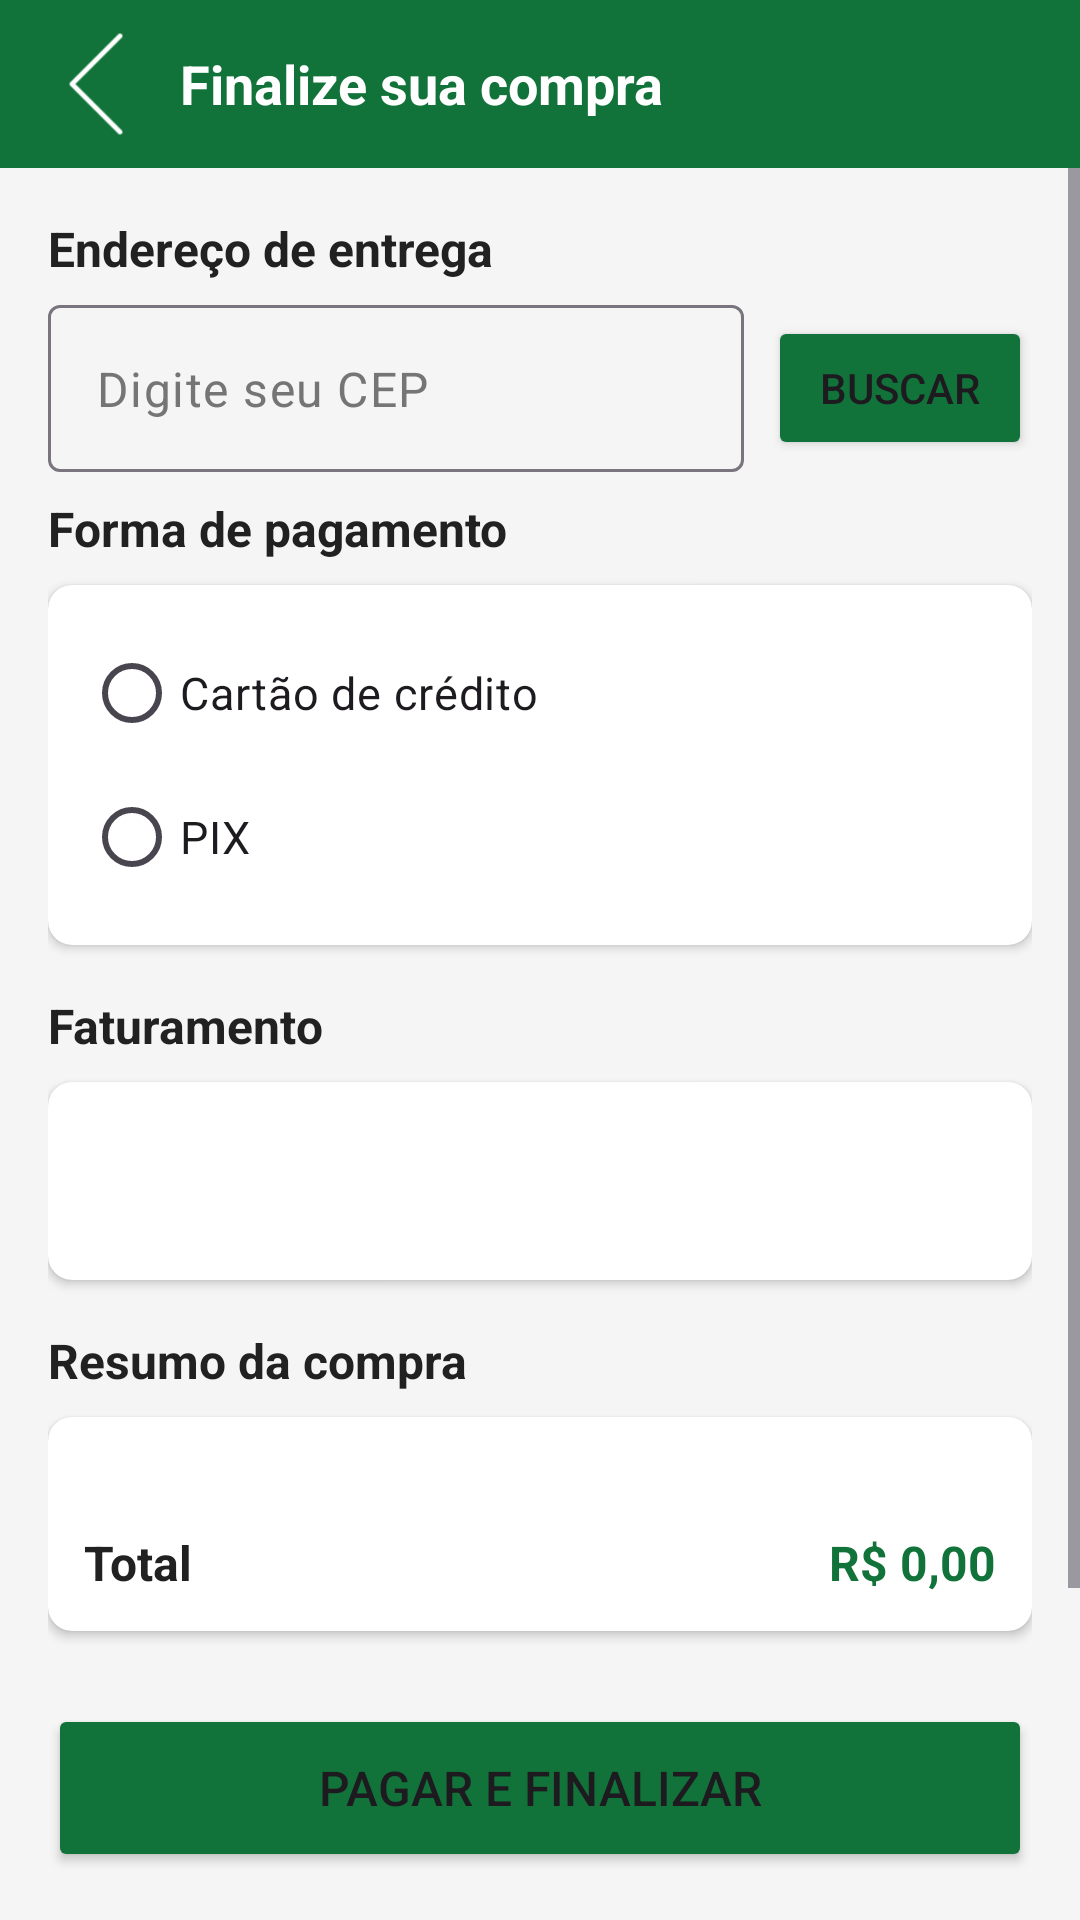

Write the Android layout XML for this screen, with the resource values it uses.
<!-- AndroidManifest.xml: application theme Theme.Material3.DayNight.NoActionBar -->
<!-- res/layout/activity_checkout.xml -->
<?xml version="1.0" encoding="utf-8"?>
<LinearLayout
    xmlns:android="http://schemas.android.com/apk/res/android"
    xmlns:app="http://schemas.android.com/apk/res-auto"
    android:layout_width="match_parent"
    android:layout_height="match_parent"
    android:orientation="vertical"
    android:background="#F5F5F5">

    
    <LinearLayout
        android:layout_width="match_parent"
        android:layout_height="56dp"
        android:background="#12733A"
        android:orientation="horizontal"
        android:gravity="center_vertical"
        android:paddingStart="12dp"
        android:paddingEnd="12dp">

        <ImageButton
            android:id="@+id/btnBack"
            android:layout_width="40dp"
            android:layout_height="40dp"
            android:background="?attr/selectableItemBackgroundBorderless"
            android:src="@drawable/setaesquerda"
            android:scaleType="fitCenter" />

        <TextView
            android:layout_width="0dp"
            android:layout_height="wrap_content"
            android:layout_weight="1"
            android:layout_marginStart="8dp"
            android:text="Finalize sua compra"
            android:textColor="#FFFFFF"
            android:textSize="18sp"
            android:textStyle="bold" />

    </LinearLayout>

    <ScrollView
        android:layout_width="match_parent"
        android:layout_height="0dp"
        android:layout_weight="1">

        <LinearLayout
            android:layout_width="match_parent"
            android:layout_height="wrap_content"
            android:orientation="vertical"
            android:padding="16dp">

            
            <TextView
                android:layout_width="wrap_content"
                android:layout_height="wrap_content"
                android:text="Endereço de entrega"
                android:textColor="#212121"
                android:textSize="16sp"
                android:textStyle="bold"
                android:layout_marginBottom="8dp" />

            <LinearLayout
                android:layout_width="match_parent"
                android:layout_height="wrap_content"
                android:orientation="horizontal"
                android:gravity="center_vertical"
                android:layout_marginBottom="8dp">

                <com.google.android.material.textfield.TextInputLayout
                    android:id="@+id/tilCep"
                    style="@style/Widget.Material3.TextInputLayout.OutlinedBox"
                    android:layout_width="0dp"
                    android:layout_height="wrap_content"
                    android:layout_weight="1"
                    android:layout_marginEnd="8dp"
                    app:hintEnabled="false">

                    <com.google.android.material.textfield.TextInputEditText
                        android:id="@+id/etCep"
                        android:layout_width="match_parent"
                        android:layout_height="wrap_content"
                        android:hint="Digite seu CEP"
                        android:inputType="number"
                        android:maxLength="8"
                        android:textColor="#000000"
                        android:textColorHint="#757575" />

                </com.google.android.material.textfield.TextInputLayout>

                <Button
                    android:id="@+id/btnBuscarCep"
                    android:layout_width="wrap_content"
                    android:layout_height="wrap_content"
                    android:text="Buscar"
                    android:backgroundTint="#12733A" />

            </LinearLayout>

            
            <androidx.cardview.widget.CardView
                android:id="@+id/cardAddress"
                android:layout_width="match_parent"
                android:layout_height="wrap_content"
                android:layout_marginBottom="16dp"
                android:visibility="gone"
                app:cardCornerRadius="8dp"
                app:cardElevation="2dp">

                <LinearLayout
                    android:layout_width="match_parent"
                    android:layout_height="wrap_content"
                    android:orientation="vertical"
                    android:padding="12dp">

                    <TextView
                        android:id="@+id/tvAddress"
                        android:layout_width="match_parent"
                        android:layout_height="wrap_content"
                        android:text=""
                        android:textColor="#212121"
                        android:textSize="14sp" />

                </LinearLayout>

            </androidx.cardview.widget.CardView>

            
            <TextView
                android:layout_width="wrap_content"
                android:layout_height="wrap_content"
                android:text="Forma de pagamento"
                android:textColor="#212121"
                android:textSize="16sp"
                android:textStyle="bold"
                android:layout_marginBottom="8dp" />

            <androidx.cardview.widget.CardView
                android:layout_width="match_parent"
                android:layout_height="wrap_content"
                android:layout_marginBottom="16dp"
                app:cardCornerRadius="8dp"
                app:cardElevation="2dp">

                <LinearLayout
                    android:layout_width="match_parent"
                    android:layout_height="wrap_content"
                    android:orientation="vertical"
                    android:padding="12dp">

                    <RadioGroup
                        android:id="@+id/rgPayment"
                        android:layout_width="match_parent"
                        android:layout_height="wrap_content"
                        android:orientation="vertical">

                        <RadioButton
                            android:id="@+id/rbCartao"
                            android:layout_width="match_parent"
                            android:layout_height="48dp"
                            android:text="Cartão de crédito"
                            android:textSize="15sp"
                            android:buttonTint="#12733A" />

                        <RadioButton
                            android:id="@+id/rbPix"
                            android:layout_width="match_parent"
                            android:layout_height="48dp"
                            android:text="PIX"
                            android:textSize="15sp"
                            android:buttonTint="#12733A" />

                    </RadioGroup>

                </LinearLayout>

            </androidx.cardview.widget.CardView>

            
            <TextView
                android:layout_width="wrap_content"
                android:layout_height="wrap_content"
                android:text="Faturamento"
                android:textColor="#212121"
                android:textSize="16sp"
                android:textStyle="bold"
                android:layout_marginBottom="8dp" />

            <androidx.cardview.widget.CardView
                android:layout_width="match_parent"
                android:layout_height="wrap_content"
                android:layout_marginBottom="16dp"
                app:cardCornerRadius="8dp"
                app:cardElevation="2dp">

                <LinearLayout
                    android:layout_width="match_parent"
                    android:layout_height="wrap_content"
                    android:orientation="vertical"
                    android:padding="12dp">

                    <TextView
                        android:id="@+id/tvUserName"
                        android:layout_width="match_parent"
                        android:layout_height="wrap_content"
                        android:text=""
                        android:textColor="#212121"
                        android:textSize="15sp" />

                    <TextView
                        android:id="@+id/tvUserEmail"
                        android:layout_width="match_parent"
                        android:layout_height="wrap_content"
                        android:text=""
                        android:textColor="#757575"
                        android:textSize="13sp"
                        android:layout_marginTop="4dp" />

                </LinearLayout>

            </androidx.cardview.widget.CardView>

            
            <TextView
                android:layout_width="wrap_content"
                android:layout_height="wrap_content"
                android:text="Resumo da compra"
                android:textColor="#212121"
                android:textSize="16sp"
                android:textStyle="bold"
                android:layout_marginBottom="8dp" />

            <androidx.cardview.widget.CardView
                android:layout_width="match_parent"
                android:layout_height="wrap_content"
                android:layout_marginBottom="16dp"
                app:cardCornerRadius="8dp"
                app:cardElevation="2dp">

                <LinearLayout
                    android:layout_width="match_parent"
                    android:layout_height="wrap_content"
                    android:orientation="vertical"
                    android:padding="12dp">

                    <TextView
                        android:id="@+id/tvOrderDescription"
                        android:layout_width="match_parent"
                        android:layout_height="wrap_content"
                        android:text=""
                        android:textColor="#757575"
                        android:textSize="13sp" />

                    <LinearLayout
                        android:layout_width="match_parent"
                        android:layout_height="wrap_content"
                        android:orientation="horizontal"
                        android:layout_marginTop="8dp">

                        <TextView
                            android:layout_width="0dp"
                            android:layout_height="wrap_content"
                            android:layout_weight="1"
                            android:text="Total"
                            android:textColor="#212121"
                            android:textSize="16sp"
                            android:textStyle="bold" />

                        <TextView
                            android:id="@+id/tvTotal"
                            android:layout_width="wrap_content"
                            android:layout_height="wrap_content"
                            android:text="R$ 0,00"
                            android:textColor="#12733A"
                            android:textSize="16sp"
                            android:textStyle="bold" />

                    </LinearLayout>

                </LinearLayout>

            </androidx.cardview.widget.CardView>

        </LinearLayout>

    </ScrollView>

    
    <Button
        android:id="@+id/btnFinalize"
        android:layout_width="match_parent"
        android:layout_height="56dp"
        android:layout_margin="16dp"
        android:text="Pagar e Finalizar"
        android:textSize="16sp"
        android:backgroundTint="#12733A" />

</LinearLayout>
<!-- resources referenced by this layout -->
<resources>
  <!-- drawable setaesquerda: png bitmap (drawable, 443 bytes) -->
</resources>
